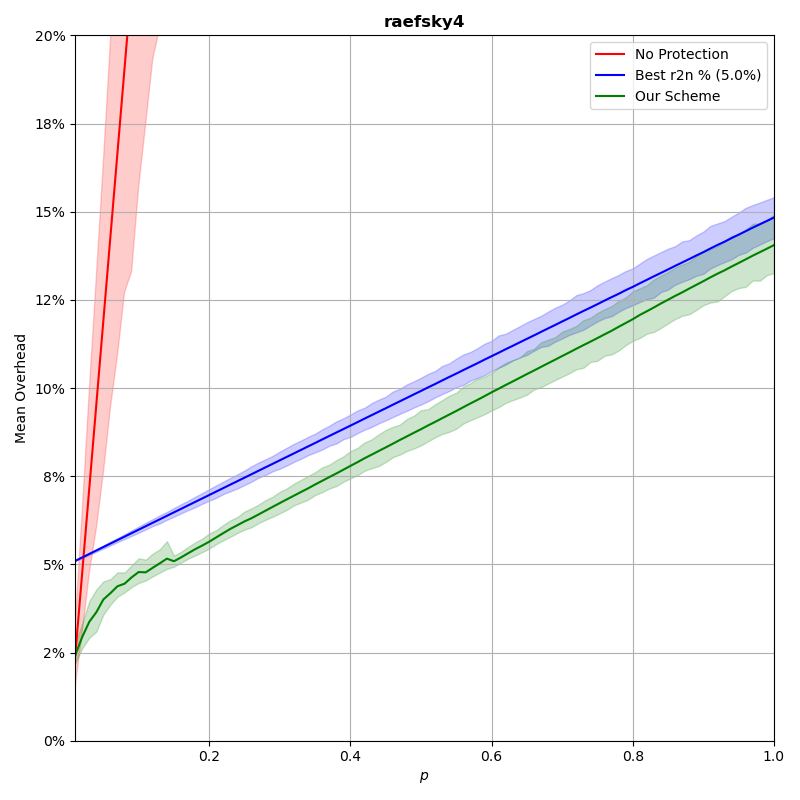

Data behind this chart, as committed beside it:
p, prot_overhead, nonprot_overhead, rand_overhead, r2n_overhead
0.0102, 0.02433, 0.02432, 0.8137, 0.05101
0.02, 0.0294, 0.04767, 0.8191, 0.05197
0.03, 0.03371, 0.07151, 0.8172, 0.05295
0.04, 0.03643, 0.09535, 0.8256, 0.05394
0.05, 0.04006, 0.1192, 0.8434, 0.05492
0.06, 0.04185, 0.143, 0.8249, 0.0559
0.07, 0.0438, 0.1669, 0.8534, 0.05689
0.08, 0.04452, 0.1907, 0.8598, 0.05787
0.09, 0.04632, 0.2145, 0.8755, 0.05885
0.1, 0.04783, 0.2384, 0.8995, 0.05984
0.11, 0.04774, 0.2622, 0.8586, 0.06082
0.12, 0.04905, 0.2861, 0.868, 0.0618
0.13, 0.05031, 0.3099, 0.8406, 0.06279
0.14, 0.05163, 0.3338, 0.8729, 0.06377
0.15, 0.05089, 0.3576, 0.8973, 0.06476
0.16, 0.05197, 0.3814, 0.8823, 0.06574
0.17, 0.05315, 0.4053, 0.8925, 0.06672
0.18, 0.0543, 0.4291, 0.9692, 0.06771
0.19, 0.05534, 0.4529, 0.8729, 0.06869
0.2, 0.05643, 0.4767, 0.8583, 0.06967
0.21, 0.05767, 0.5007, 0.8424, 0.07066
0.22, 0.05888, 0.5245, 0.9384, 0.07164
0.23, 0.06007, 0.5484, 0.9385, 0.07263
0.24, 0.06112, 0.5722, 0.9166, 0.07361
0.25, 0.06219, 0.5959, 0.9584, 0.07459
0.26, 0.06311, 0.6198, 0.9802, 0.07557
0.27, 0.06417, 0.6437, 0.8854, 0.07656
0.28, 0.06525, 0.6675, 0.9071, 0.07754
0.29, 0.06633, 0.6913, 0.8835, 0.07852
0.3, 0.06739, 0.7152, 0.9885, 0.07951
0.31, 0.06845, 0.7391, 0.8852, 0.0805
0.32, 0.06948, 0.7628, 0.966, 0.08147
0.33, 0.07053, 0.7867, 1.037, 0.08246
0.34, 0.07155, 0.8105, 1.028, 0.08344
0.35, 0.07266, 0.8343, 1.015, 0.08442
0.36, 0.07369, 0.8584, 0.9583, 0.08542
0.37, 0.07475, 0.8822, 1.057, 0.0864
0.38, 0.07577, 0.906, 1.051, 0.08738
0.39, 0.07684, 0.9297, 0.9583, 0.08836
0.4, 0.07792, 0.9535, 1.019, 0.08934
0.41, 0.07897, 0.9773, 0.9753, 0.09032
0.42, 0.08009, 1.002, 0.9765, 0.09132
0.43, 0.08111, 1.025, 1.081, 0.0923
0.44, 0.08214, 1.049, 0.9222, 0.09329
0.45, 0.08316, 1.073, 0.975, 0.09426
0.46, 0.0842, 1.097, 0.9683, 0.09526
0.47, 0.08527, 1.121, 1.25, 0.09624
0.48, 0.08629, 1.144, 0.9779, 0.09721
0.49, 0.08732, 1.168, 1.005, 0.09821
0.5, 0.08833, 1.192, 1.112, 0.09917
0.51, 0.08939, 1.216, 1.028, 0.1002
0.52, 0.0904, 1.24, 1.18, 0.1011
0.53, 0.09145, 1.264, 1.158, 0.1021
0.54, 0.09247, 1.288, 0.9619, 0.1031
0.55, 0.0935, 1.311, 1.046, 0.1041
0.56, 0.09457, 1.335, 1.225, 0.1051
0.57, 0.09562, 1.359, 1.32, 0.1061
0.58, 0.09664, 1.383, 1.066, 0.107
0.59, 0.0977, 1.407, 1.022, 0.1081
0.6, 0.09879, 1.431, 1.074, 0.109
... 40 more rows
